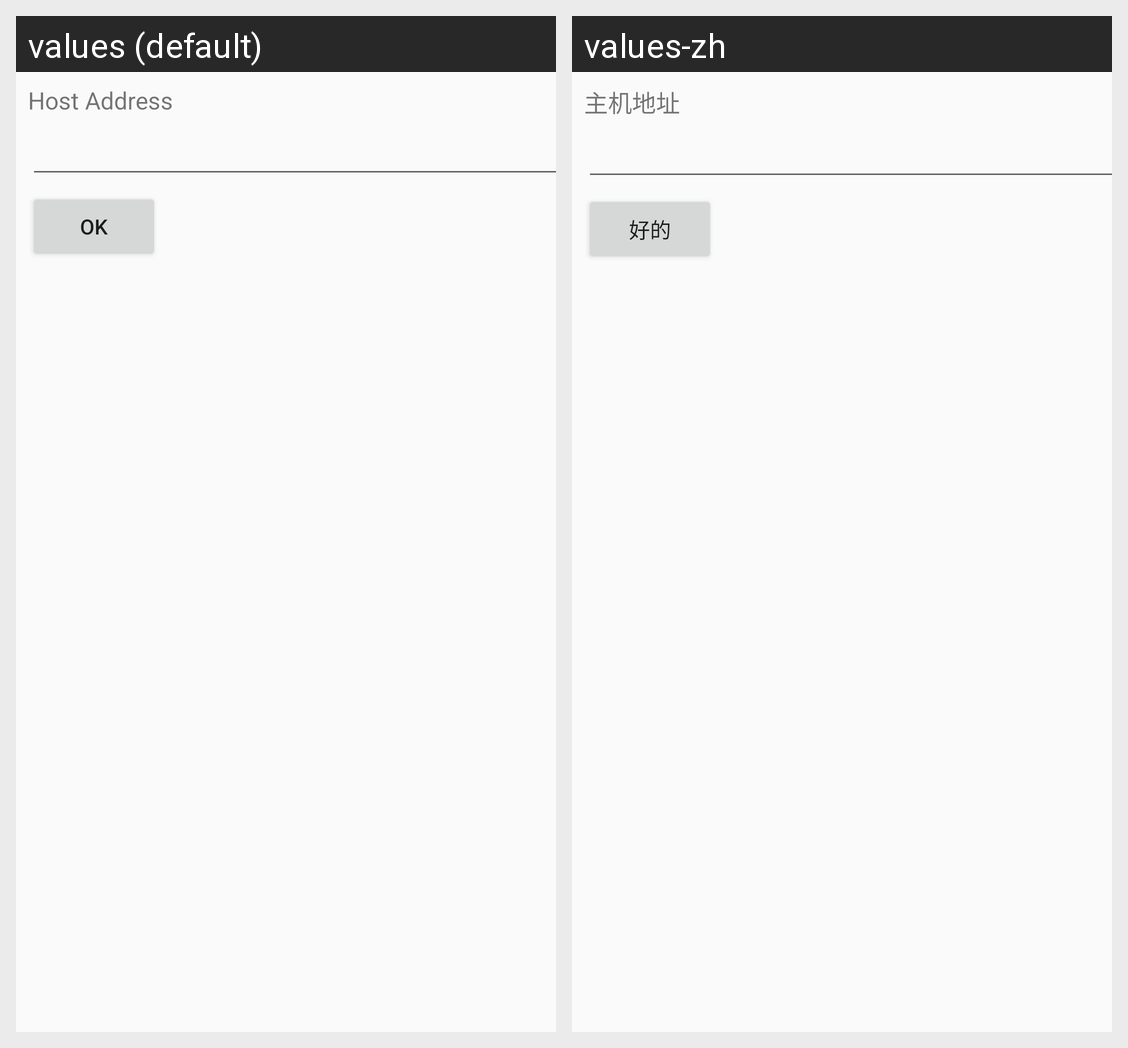

Translations of the strings shown on this Android screen, per locale in the grid:
Android screen res/layout/wizard_fragment.xml rendered under 2 locales, left to right: values (default), values-zh. Device: Nexus 5 (rendered at 1080×1920; each locale shown at half size, 540×960, under a caption strip naming it); theme AppTheme.
Strings drawn on this screen, with the default value and each locale's value (text and hints the layout hard-codes, and strings that could not be matched under every locale, appear in the picture but are not listed):

host_address
  values: Host Address
  values-zh: 主机地址

ok
  values: OK
  values-zh: 好的
